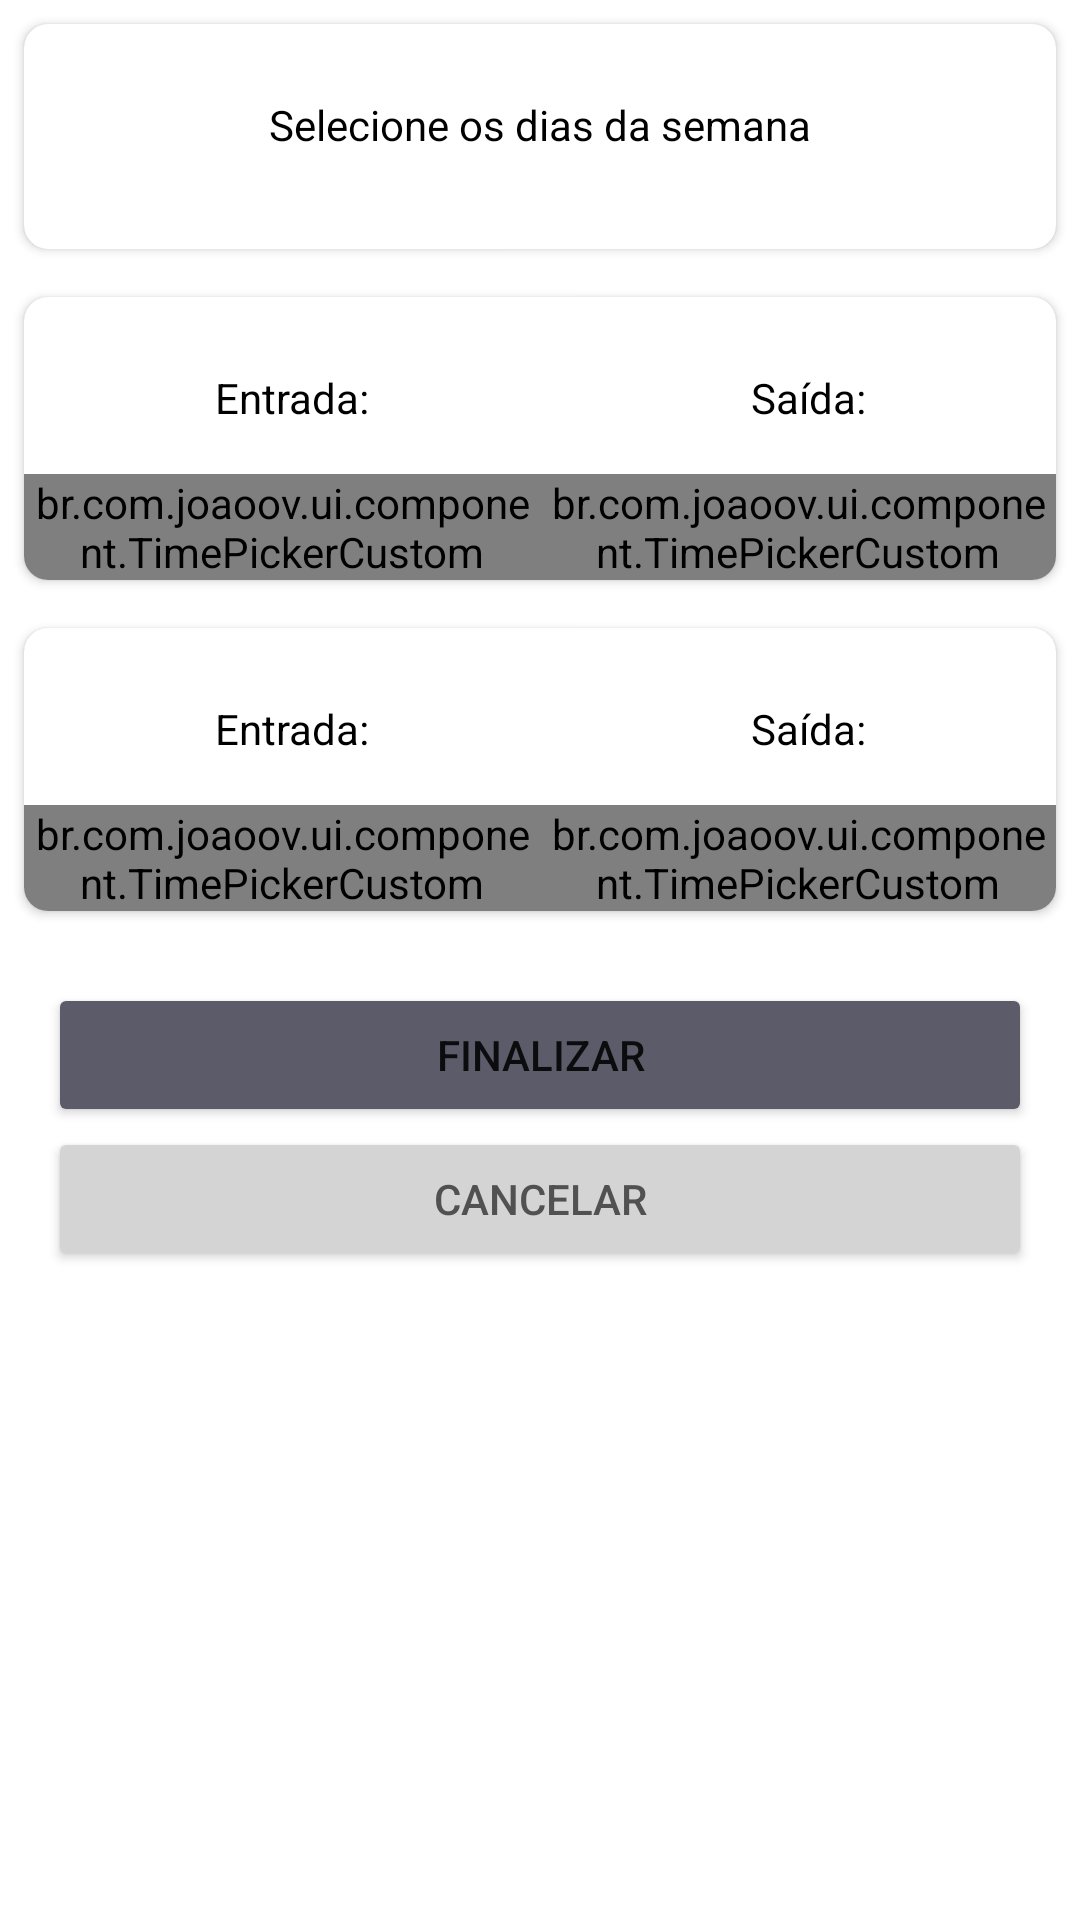

Android layout source for this screen:
<!-- AndroidManifest.xml: application theme AppTheme -->
<!-- res/layout/fragment_workday.xml -->
<?xml version="1.0" encoding="utf-8"?>
<androidx.core.widget.NestedScrollView xmlns:android="http://schemas.android.com/apk/res/android"
    xmlns:app="http://schemas.android.com/apk/res-auto"
    xmlns:tools="http://schemas.android.com/tools"
    android:layout_width="match_parent"
    android:layout_height="match_parent"
    app:layout_constraintBottom_toTopOf="@id/buttonFinish"
    app:layout_constraintEnd_toEndOf="parent"
    app:layout_constraintStart_toStartOf="parent"
    app:layout_constraintTop_toTopOf="parent">

    <LinearLayout
        android:layout_width="match_parent"
        android:layout_height="match_parent"
        android:orientation="vertical">

        <androidx.cardview.widget.CardView
            android:layout_width="match_parent"
            android:layout_height="wrap_content"
            android:layout_margin="8dp"
            app:cardCornerRadius="8dp">

            <LinearLayout
                android:layout_width="match_parent"
                android:layout_height="match_parent"
                android:orientation="vertical">

                <TextView
                    android:id="@+id/textViewMessageDayOfWeek"
                    style="@style/TextItemTitle"
                    android:layout_width="wrap_content"
                    android:layout_height="wrap_content"
                    android:layout_gravity="center"
                    android:layout_marginTop="24dp"
                    android:text="@string/message_select_dayofweek"
                    app:layout_constraintEnd_toEndOf="parent"
                    app:layout_constraintStart_toStartOf="parent"
                    app:layout_constraintTop_toTopOf="parent" />

                <androidx.recyclerview.widget.RecyclerView
                    android:id="@+id/recyclerViewWorkday"
                    android:layout_width="wrap_content"
                    android:layout_height="wrap_content"
                    android:layout_gravity="center"
                    android:layout_margin="16dp"
                    android:orientation="horizontal"
                    app:layoutManager="androidx.recyclerview.widget.LinearLayoutManager"
                    tools:itemCount="7"
                    tools:listitem="@layout/item_dayofweek" />
            </LinearLayout>
        </androidx.cardview.widget.CardView>

        <androidx.cardview.widget.CardView
            android:layout_width="match_parent"
            android:layout_height="wrap_content"
            android:layout_margin="8dp"
            app:cardCornerRadius="8dp">

            <LinearLayout
                android:layout_width="match_parent"
                android:layout_height="wrap_content"
                android:orientation="vertical">

                <LinearLayout
                    android:layout_width="match_parent"
                    android:layout_height="wrap_content"
                    android:layout_marginTop="24dp"
                    android:orientation="horizontal">

                    <TextView
                        style="@style/TextItemTitle"
                        android:layout_width="wrap_content"
                        android:layout_height="wrap_content"
                        android:layout_weight="1"
                        android:text="@string/label_begin"
                        android:textAlignment="center" />

                    <TextView
                        style="@style/TextItemTitle"
                        android:layout_width="wrap_content"
                        android:layout_height="wrap_content"
                        android:layout_weight="1"
                        android:text="@string/label_end"
                        android:textAlignment="center" />

                </LinearLayout>

                <LinearLayout
                    android:layout_width="match_parent"
                    android:layout_height="wrap_content"
                    android:layout_marginTop="16dp"
                    android:orientation="horizontal">

                    <br.com.joaoov.ui.component.TimePickerCustom
                        android:id="@+id/timePickerStart"
                        android:layout_width="wrap_content"
                        android:layout_height="wrap_content"
                        android:layout_weight="1"
                        android:timePickerMode="spinner" />

                    <br.com.joaoov.ui.component.TimePickerCustom
                        android:id="@+id/timePickerEnd"
                        android:layout_width="wrap_content"
                        android:layout_height="wrap_content"
                        android:layout_weight="1"
                        android:timePickerMode="spinner" />
                </LinearLayout>
            </LinearLayout>
        </androidx.cardview.widget.CardView>

        <androidx.cardview.widget.CardView
            android:layout_width="match_parent"
            android:layout_height="wrap_content"
            android:layout_margin="8dp"
            app:cardCornerRadius="8dp">

            <LinearLayout
                android:layout_width="match_parent"
                android:layout_height="wrap_content"
                android:orientation="vertical">

                <LinearLayout
                    android:layout_width="match_parent"
                    android:layout_height="wrap_content"
                    android:layout_marginTop="24dp"
                    android:orientation="horizontal">

                    <TextView
                        style="@style/TextItemTitle"
                        android:layout_width="wrap_content"
                        android:layout_height="wrap_content"
                        android:layout_weight="1"
                        android:text="@string/label_begin"
                        android:textAlignment="center" />

                    <TextView
                        style="@style/TextItemTitle"
                        android:layout_width="wrap_content"
                        android:layout_height="wrap_content"
                        android:layout_weight="1"
                        android:text="@string/label_end"
                        android:textAlignment="center" />

                </LinearLayout>

                <LinearLayout
                    android:layout_width="match_parent"
                    android:layout_height="wrap_content"
                    android:layout_marginTop="16dp"
                    android:orientation="horizontal">

                    <br.com.joaoov.ui.component.TimePickerCustom
                        android:id="@+id/timePickerStartLunch"
                        android:layout_width="wrap_content"
                        android:layout_height="wrap_content"
                        android:layout_weight="1"
                        android:timePickerMode="spinner" />

                    <br.com.joaoov.ui.component.TimePickerCustom
                        android:id="@+id/timePickerLunchEnd"
                        android:layout_width="wrap_content"
                        android:layout_height="wrap_content"
                        android:layout_weight="1"
                        android:timePickerMode="spinner" />
                </LinearLayout>
            </LinearLayout>
        </androidx.cardview.widget.CardView>

        <Button
            android:id="@+id/buttonFinish"
            android:layout_width="match_parent"
            android:layout_height="wrap_content"
            android:layout_marginStart="16dp"
            android:layout_marginTop="16dp"
            android:layout_marginEnd="16dp"
            android:backgroundTint="@color/colorAccent"
            android:text="@string/action_finish"
            app:layout_constraintBottom_toTopOf="@id/buttonCancel"
            app:layout_constraintEnd_toEndOf="@id/buttonCancel"
            app:layout_constraintStart_toStartOf="@id/buttonCancel" />

        <Button
            android:id="@+id/buttonCancel"
            style="@style/CancelButton"
            android:layout_width="match_parent"
            android:layout_height="wrap_content"
            android:layout_marginStart="16dp"
            android:layout_marginEnd="16dp"
            android:layout_marginBottom="16dp"
            android:text="@string/action_cancel"
            app:layout_constraintBottom_toBottomOf="parent"
            app:layout_constraintEnd_toEndOf="parent"
            app:layout_constraintStart_toStartOf="parent" />

    </LinearLayout>
</androidx.core.widget.NestedScrollView>
<!-- res/layout/item_dayofweek.xml (included above) -->
<TextView xmlns:android="http://schemas.android.com/apk/res/android"
    xmlns:app="http://schemas.android.com/apk/res-auto"
    xmlns:tools="http://schemas.android.com/tools"
    android:id="@+id/textViewDayOfWeek"
    android:layout_width="40dp"
    android:layout_height="40dp"
    android:layout_marginStart="8dp"
    android:background="@drawable/background_circle_disable"
    android:gravity="center"
    android:textColor="@android:color/white"
    android:textSize="14sp"
    app:layout_constraintStart_toStartOf="parent"
    app:layout_constraintTop_toTopOf="parent"
    tools:text="S" />
<!-- resources referenced by this layout -->
<resources>
  <color name="colorAccent">#5c5b6a</color>
  <!-- drawable background_circle_disable (drawable) -->
  <?xml version="1.0" encoding="utf-8"?>
  <shape xmlns:android="http://schemas.android.com/apk/res/android"
      android:shape="oval">
      <solid android:color="@color/colorDisable" />
  </shape>
  <string name="action_cancel">Cancelar</string>
  <string name="action_finish">Finalizar</string>
  <string name="label_begin">Entrada:</string>
  <string name="label_end">Saída:</string>
  <string name="message_select_dayofweek">Selecione os dias da semana</string>
  <style name="CancelButton">
          <item name="android:textColor">@color/colorDisableText</item>
          <item name="android:gravity">center</item>
          <item name="android:backgroundTint">@color/colorDisable</item>
      </style>
  <style name="TextItemTitle" parent="TextFontRegular">
          <item name="android:textSize">14sp</item>
          <item name="android:textColor">#000000</item>
      </style>
  <style name="AppTheme" parent="Theme.MaterialComponents.Light.NoActionBar">
          
          <item name="colorPrimary">@color/colorPrimary</item>
          <item name="colorPrimaryDark">@color/colorPrimaryDark</item>
          <item name="colorAccent">@color/colorAccent</item>
          <item name="android:forceDarkAllowed" tools:targetApi="q">false</item>
          <item name="bottomSheetDialogTheme">@style/AppBottomSheetDialogTheme</item>
      </style>
  <color name="colorDisable">#D4D4D4</color>
  <color name="colorDisableText">#515151</color>
  <style name="TextFontRegular" parent="@style/TextAppearance.AppCompat">
          <item name="android:fontFamily">sans-serif</item>
      </style>
  <color name="colorPrimary">#00a64f</color>
  <color name="colorPrimaryDark">#007623</color>
  <style name="AppBottomSheetDialogTheme" parent="Theme.Design.Light.BottomSheetDialog">
          <item name="bottomSheetStyle">@style/AppModalStyle</item>
          <item name="colorPrimary">@color/colorAccent</item>
          <item name="android:windowIsFloating">false</item>
          <item name="android:windowSoftInputMode">adjustResize</item>
      </style>
  <style name="AppModalStyle" parent="Widget.Design.BottomSheet.Modal">
          <item name="android:background">@drawable/bottom_sheet_box</item>
      </style>
  <!-- drawable bottom_sheet_box (drawable) -->
  <?xml version="1.0" encoding="utf-8"?>
  <shape xmlns:android="http://schemas.android.com/apk/res/android"
      android:shape="rectangle">
      <solid android:color="@color/colorWhite" />
      <corners
          android:topLeftRadius="12dp"
          android:topRightRadius="12dp" />
  </shape>
  <color name="colorWhite">#FFFFFF</color>
</resources>
